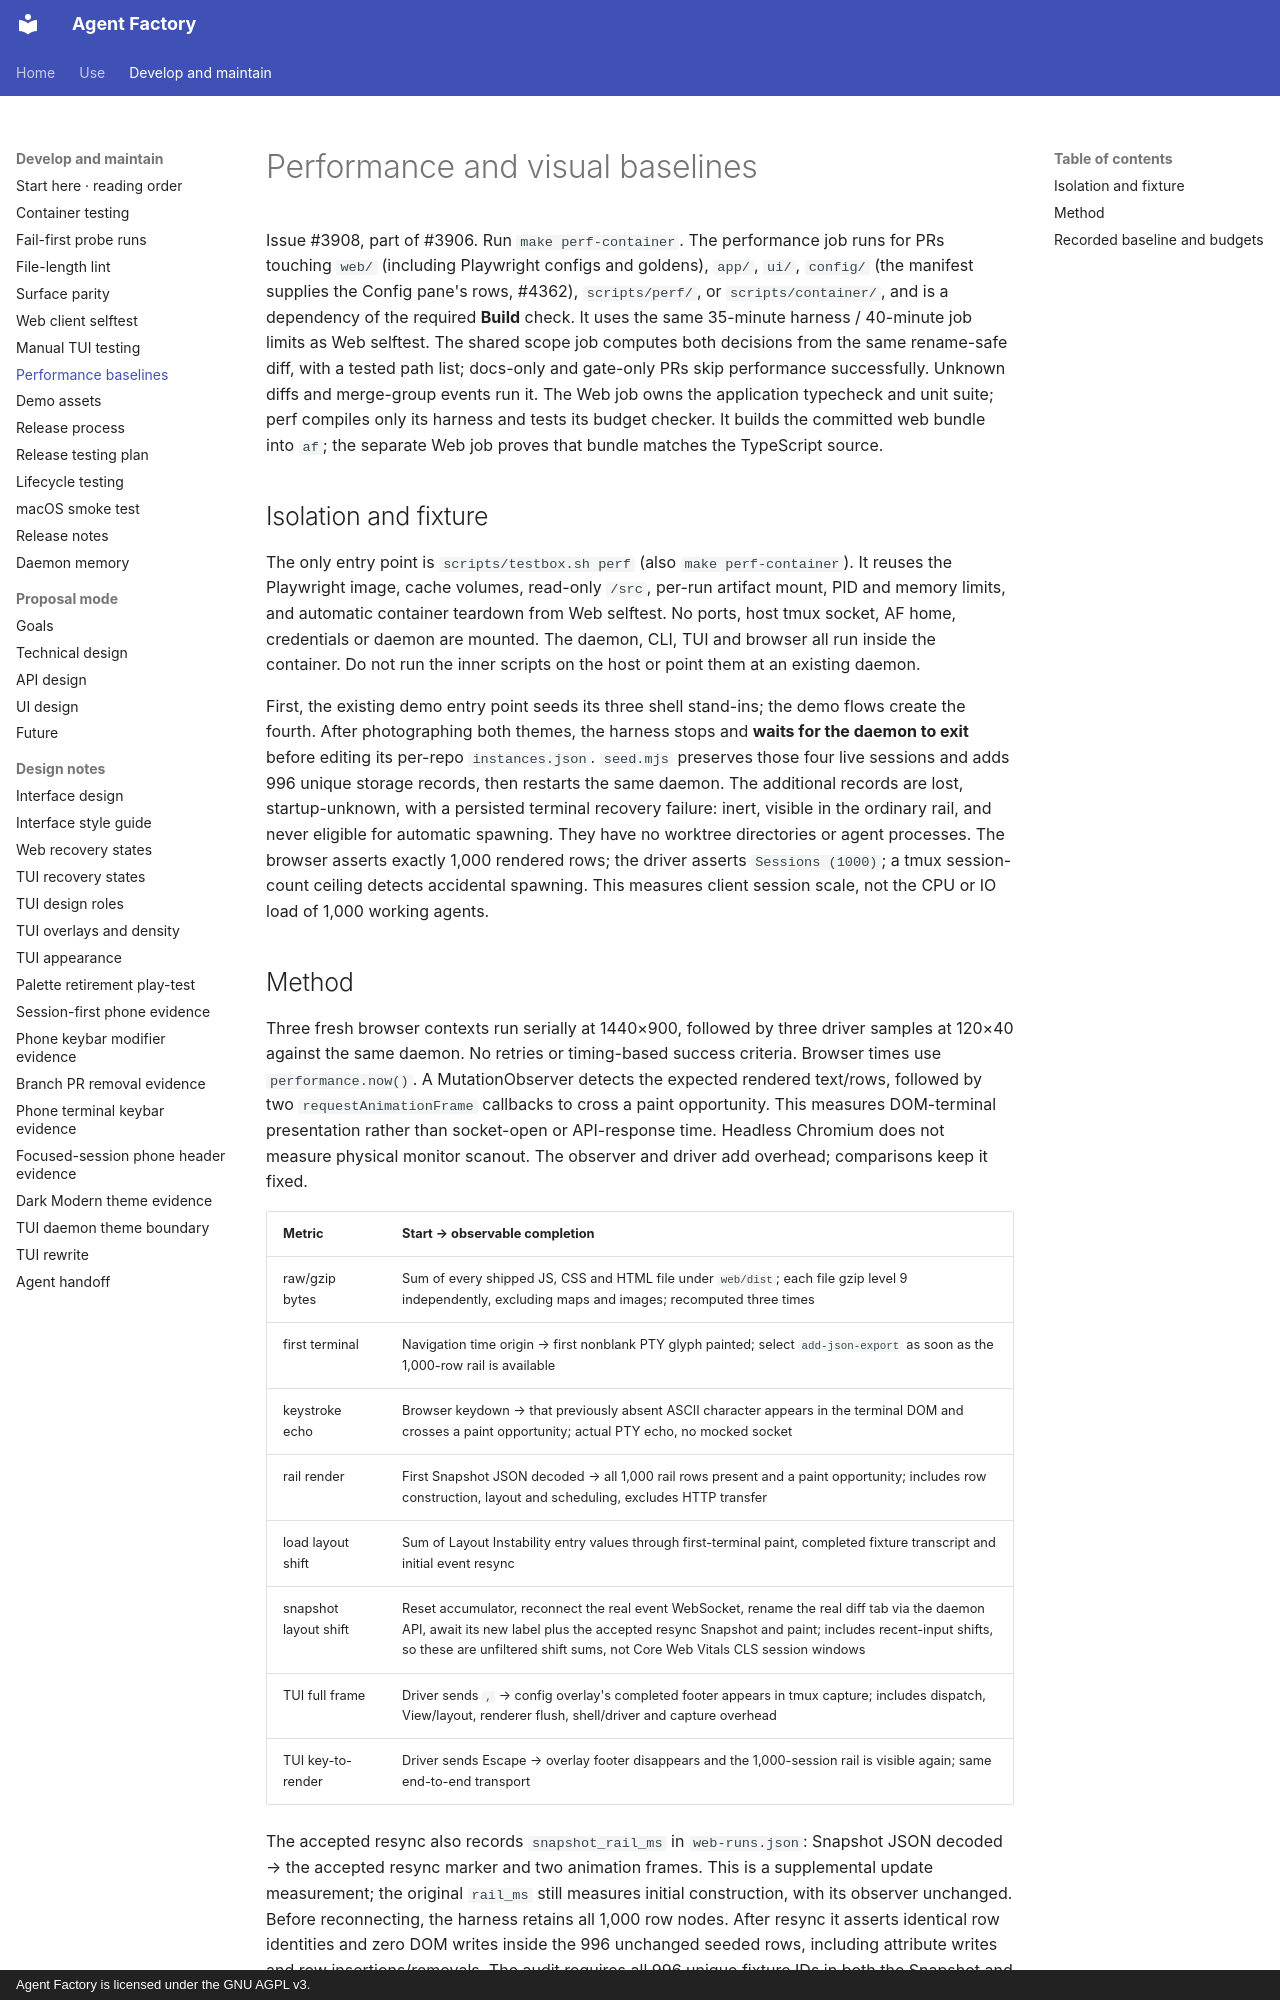

repository: sachiniyer/agent-factory · page: dev/perf-baselines/index.html · generator: mkdocs · copyright: Agent Factory is licensed under the GNU AGPL v3.

# Performance and visual baselines

Issue #3908, part of #3906. Run `make perf-container`. The performance job
runs for PRs touching `web/` (including Playwright configs and goldens), `app/`,
`ui/`, `config/` (the manifest supplies the Config pane's rows, #4362),
`scripts/perf/`, or `scripts/container/`, and is a dependency
of the required **Build** check. It uses the same 35-minute harness / 40-minute job
limits as Web selftest. The shared scope job computes both decisions from the
same rename-safe diff, with a tested path list; docs-only and gate-only PRs skip
performance successfully. Unknown diffs and merge-group events run it. The Web
job owns the application typecheck and unit suite; perf compiles only its harness
and tests its budget checker. It builds the committed web bundle into `af`; the separate
Web job proves that bundle matches the TypeScript source.

## Isolation and fixture

The only entry point is `scripts/testbox.sh perf` (also `make perf-container`).
It reuses the Playwright image, cache volumes, read-only `/src`, per-run artifact
mount, PID and memory limits, and automatic container teardown from Web selftest.
No ports, host tmux socket, AF home, credentials or daemon are mounted. The daemon,
CLI, TUI and browser all run inside the container. Do not run the inner scripts
on the host or point them at an existing daemon.

First, the existing demo entry point seeds its three shell stand-ins; the demo
flows create the fourth. After photographing both themes, the harness stops and
**waits for the daemon to exit** before editing its per-repo `instances.json`.
`seed.mjs` preserves those four live sessions and adds 996 unique storage records,
then restarts the same daemon. The additional records are lost, startup-unknown,
with a persisted terminal recovery failure: inert, visible in the ordinary rail,
and never eligible for automatic spawning. They have no worktree directories or
agent processes. The browser asserts exactly 1,000 rendered rows; the driver
asserts `Sessions (1000)`; a tmux session-count ceiling detects accidental spawning.
This measures client session scale, not the CPU or IO load of 1,000 working agents.
